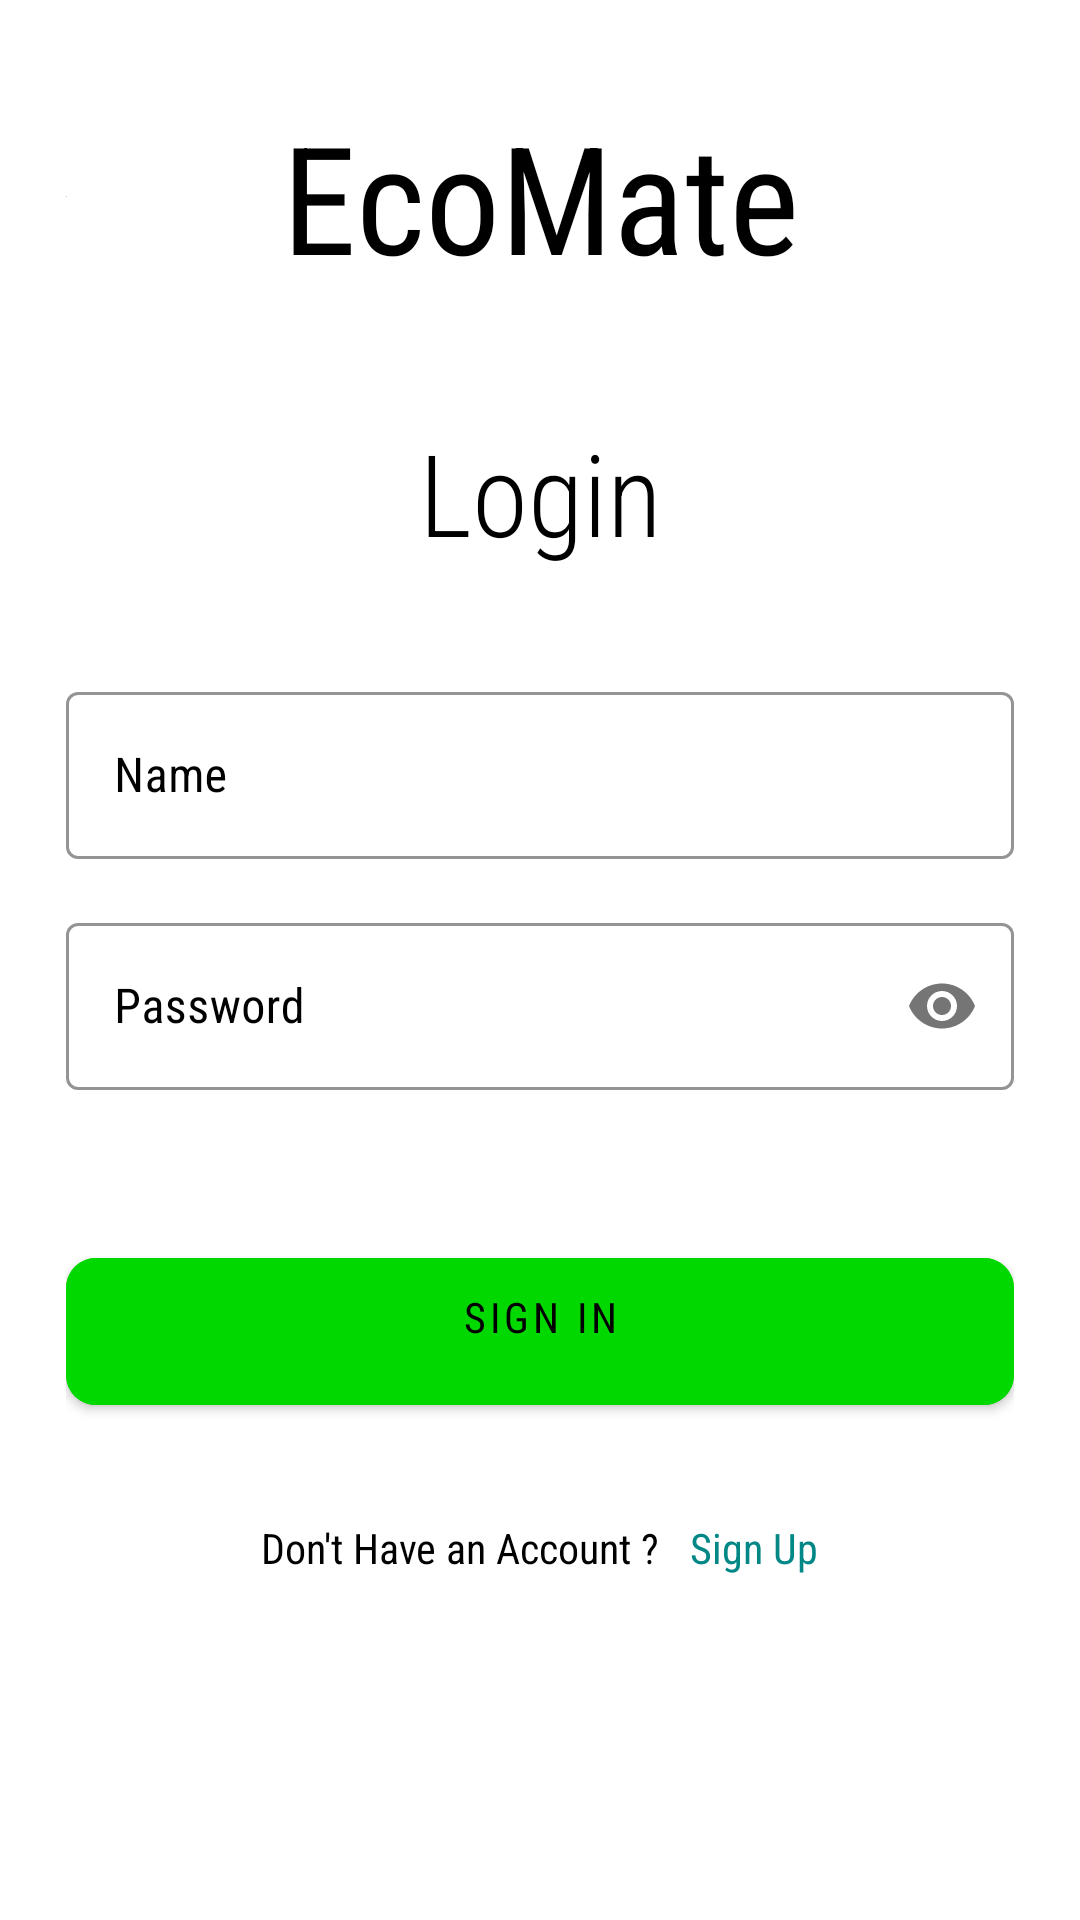

Reconstruct the res/layout file that produces this screen, plus the resources it refers to.
<!-- AndroidManifest.xml: application theme Theme.RecyclingApp -->
<!-- res/layout/formview.xml -->
<?xml version="1.0" encoding="utf-8"?>
<ScrollView xmlns:android="http://schemas.android.com/apk/res/android"
    xmlns:app="http://schemas.android.com/apk/res-auto"
    xmlns:tools="http://schemas.android.com/tools"
    android:layout_width="match_parent"
    android:layout_height="match_parent"
    android:background="@color/white"
    android:scrollbars="none"
    tools:context=".FormActivity">

    <LinearLayout
        android:layout_width="match_parent"
        android:layout_height="wrap_content"
        android:layout_marginStart="22dp"
        android:layout_marginEnd="22dp"
        android:orientation="vertical">

        <androidx.constraintlayout.widget.ConstraintLayout
            android:layout_width="match_parent"
            android:layout_height="wrap_content"
            android:layout_marginTop="32dp">

            <TextView
                android:layout_width="match_parent"
                android:layout_height="wrap_content"
                android:layout_gravity="center_horizontal"
                android:fontFamily="sans-serif-condensed"
                android:gravity="center_horizontal"
                android:text="EcoMate"
                android:textAlignment="center"
                android:textColor="@color/black"
                android:textSize="50sp"
                app:layout_constraintBottom_toBottomOf="parent"
                app:layout_constraintEnd_toEndOf="parent"
                app:layout_constraintStart_toStartOf="parent"
                app:layout_constraintTop_toTopOf="parent" />

            <ImageView
                android:id="@+id/imageView"
                android:layout_width="wrap_content"
                android:layout_height="wrap_content"
                android:src="@drawable/background"
                app:layout_constraintBottom_toBottomOf="parent"
                app:layout_constraintStart_toStartOf="parent"
                app:layout_constraintTop_toTopOf="parent" />

            <ImageView
                android:layout_width="50dp"
                android:layout_height="50dp"
                android:src="@drawable/logo"
                app:layout_constraintBottom_toBottomOf="parent"
                app:layout_constraintEnd_toEndOf="parent"
                app:layout_constraintTop_toTopOf="parent" />

        </androidx.constraintlayout.widget.ConstraintLayout>

        <TextView
            android:layout_width="match_parent"
            android:layout_height="wrap_content"
            android:layout_marginTop="40dp"
            android:fontFamily="sans-serif-condensed-light"
            android:text="Login"
            android:textAlignment="center"
            android:textColor="@color/black"
            android:textSize="38sp" />


        <com.google.android.material.textfield.TextInputLayout
            style="@style/Widget.MaterialComponents.TextInputLayout.OutlinedBox"
            android:layout_width="match_parent"
            android:layout_height="wrap_content"
            android:layout_marginTop="36dp"
            android:hint="Name"
            android:textColorHint="@color/black"
            app:boxStrokeColor="@color/black">

            <com.google.android.material.textfield.TextInputEditText
                android:id="@+id/edtSignInName"
                android:layout_width="match_parent"
                android:layout_height="wrap_content"
                android:fontFamily="sans-serif-condensed"
                android:singleLine="true"
                android:textColor="@color/black" />

        </com.google.android.material.textfield.TextInputLayout>

        <com.google.android.material.textfield.TextInputLayout
            style="@style/Widget.MaterialComponents.TextInputLayout.OutlinedBox"
            android:layout_width="match_parent"
            android:layout_height="wrap_content"
            android:layout_marginTop="16dp"
            android:hint="Password"
            android:textColorHint="@color/black"
            app:boxStrokeColor="@color/black"
            app:passwordToggleEnabled="true">

            <com.google.android.material.textfield.TextInputEditText
                android:id="@+id/edtSignInPassword"
                android:layout_width="match_parent"
                android:layout_height="wrap_content"
                android:fontFamily="sans-serif-condensed"
                android:inputType="textPassword"
                android:singleLine="true"
                android:textColor="@color/black" />

        </com.google.android.material.textfield.TextInputLayout>

        <FrameLayout
            android:layout_width="match_parent"
            android:layout_height="wrap_content"
            android:layout_marginTop="50dp">

            <ProgressBar
                android:id="@+id/signInProgressBar"
                android:layout_width="50dp"
                android:layout_height="50dp"
                android:layout_gravity="center_horizontal"
                android:visibility="invisible" />

            <com.google.android.material.button.MaterialButton
                android:id="@+id/btnSignIn"
                android:layout_width="match_parent"
                android:layout_height="wrap_content"
                android:backgroundTint="@color/green_rec"
                android:fontFamily="sans-serif-condensed"
                android:paddingStart="20dp"
                android:paddingTop="10dp"
                android:paddingEnd="20dp"
                android:paddingBottom="20dp"
                android:textColor="@color/black"
                android:text="Sign In"
                app:cornerRadius="10dp" />

        </FrameLayout>

        <LinearLayout
            android:layout_width="match_parent"
            android:layout_height="wrap_content"
            android:layout_marginTop="32dp"
            android:gravity="center"
            android:orientation="horizontal">

            <TextView
                android:layout_width="wrap_content"
                android:layout_height="wrap_content"
                android:fontFamily="sans-serif-condensed"
                android:text="Don't Have an Account ?"
                android:textColor="@color/black"
                android:textSize="14sp" />

            <TextView
                android:id="@+id/txtSignUp"
                android:layout_width="wrap_content"
                android:layout_height="wrap_content"
                android:layout_marginStart="10dp"
                android:fontFamily="sans-serif-condensed"
                android:text="Sign Up"
                android:textColor="@color/design_default_color_secondary_variant"
                android:textSize="14sp" />

        </LinearLayout>

    </LinearLayout>

</ScrollView>
<!-- resources referenced by this layout -->
<resources>
  <color name="black">#FF000000</color>
  <color name="green_rec">#00D800</color>
  <color name="white">#FFFFFFFF</color>
  <!-- drawable background (drawable) -->
  <?xml version="1.0" encoding="utf-8"?>
  <shape
      xmlns:tools="http://schemas.android.com/tools"
      xmlns:android="http://schemas.android.com/apk/res/android">
      <solid android:color="#90DA75"/>
      <corners android:radius="500dp"/>
  
  </shape>
  <style name="Theme.RecyclingApp" parent="Theme.MaterialComponents.DayNight.NoActionBar">
          
          <item name="colorPrimary">#6F8C3E</item>
          <item name="colorPrimaryVariant">#9CB17B</item>
          <item name="colorOnPrimary">@color/white</item>
          
          <item name="colorSecondary">@color/teal_200</item>
          <item name="colorSecondaryVariant">@color/teal_700</item>
          <item name="colorOnSecondary">@color/black</item>
          
          <item name="android:statusBarColor" tools:targetApi="21">?attr/colorPrimaryVariant</item>
          
      </style>
  <color name="teal_200">#FF03DAC5</color>
  <color name="teal_700">#FF018786</color>
</resources>
